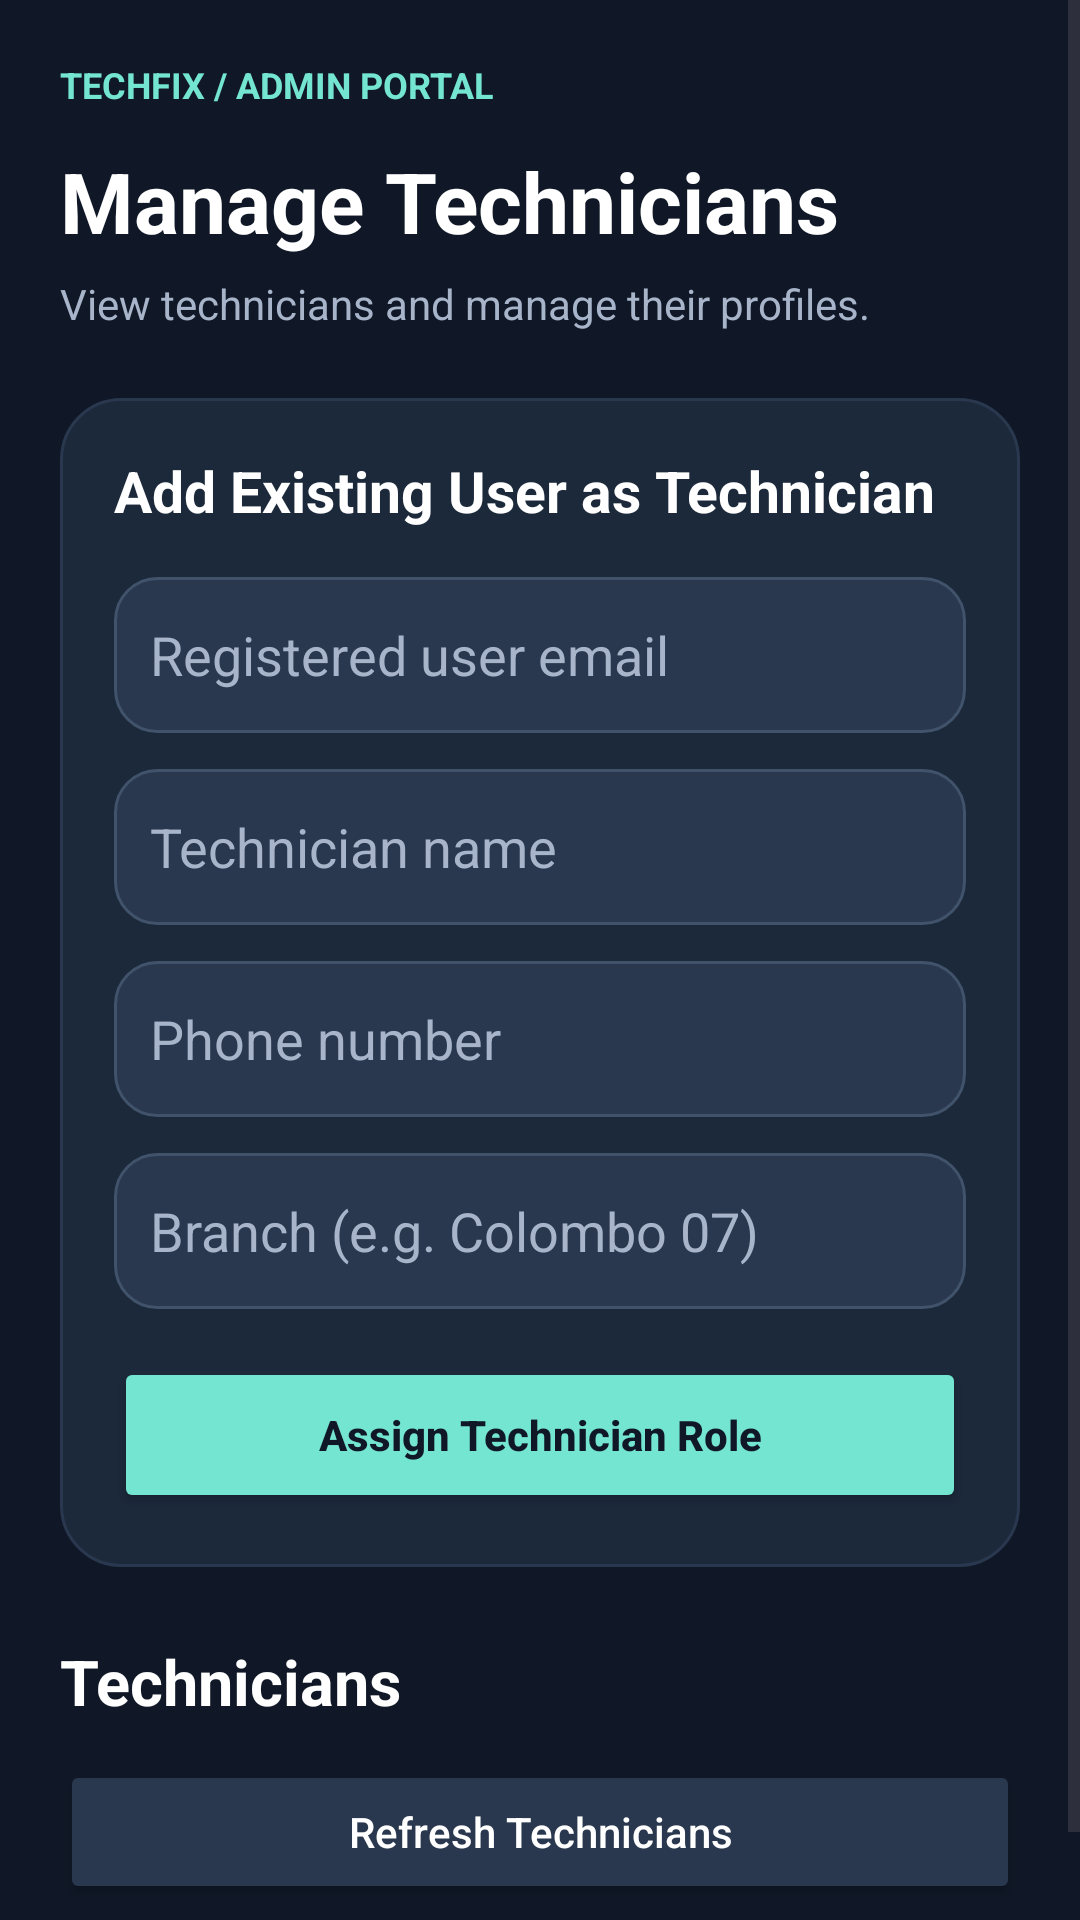

The Android layout XML behind this screen, and the referenced resources:
<!-- AndroidManifest.xml: application theme Theme.Techfix -->
<!-- res/layout/activity_manage_technicians.xml -->
<?xml version="1.0" encoding="utf-8"?>
<ScrollView
    xmlns:android="http://schemas.android.com/apk/res/android"
    android:layout_width="match_parent"
    android:layout_height="match_parent"
    android:background="@color/tech_background"
    android:fitsSystemWindows="true"
    android:fillViewport="true">

    <LinearLayout
        android:layout_width="match_parent"
        android:layout_height="wrap_content"
        android:orientation="vertical"
        android:padding="20dp">

        <TextView
            android:layout_width="match_parent"
            android:layout_height="wrap_content"
            android:text="TECHFIX / ADMIN PORTAL"
            android:textColor="@color/tech_teal"
            android:textSize="12sp"
            android:textStyle="bold" />

        <TextView
            android:layout_width="match_parent"
            android:layout_height="wrap_content"
            android:layout_marginTop="12dp"
            android:text="Manage Technicians"
            android:textColor="@color/tech_text"
            android:textSize="28sp"
            android:textStyle="bold" />

        <TextView
            android:layout_width="match_parent"
            android:layout_height="wrap_content"
            android:layout_marginTop="6dp"
            android:text="View technicians and manage their profiles."
            android:textColor="@color/tech_text_secondary"
            android:textSize="14sp" />

        <LinearLayout
            android:layout_width="match_parent"
            android:layout_height="wrap_content"
            android:layout_marginTop="22dp"
            android:background="@drawable/bg_tech_card"
            android:orientation="vertical"
            android:padding="18dp">

            <TextView
                android:id="@+id/txtTechnicianFormTitle"
                android:layout_width="match_parent"
                android:layout_height="wrap_content"
                android:text="Add Existing User as Technician"
                android:textColor="@color/tech_text"
                android:textSize="19sp"
                android:textStyle="bold" />

            <EditText
                android:id="@+id/editTechnicianEmail"
                android:layout_width="match_parent"
                android:layout_height="52dp"
                android:layout_marginTop="16dp"
                android:background="@drawable/bg_tech_input"
                android:hint="Registered user email"
                android:inputType="textEmailAddress"
                android:padding="12dp"
                android:singleLine="true"
                android:textColor="@color/tech_text"
                android:textColorHint="@color/tech_text_secondary" />

            <EditText
                android:id="@+id/editTechnicianName"
                android:layout_width="match_parent"
                android:layout_height="52dp"
                android:layout_marginTop="12dp"
                android:background="@drawable/bg_tech_input"
                android:hint="Technician name"
                android:inputType="textPersonName"
                android:padding="12dp"
                android:singleLine="true"
                android:textColor="@color/tech_text"
                android:textColorHint="@color/tech_text_secondary" />

            <EditText
                android:id="@+id/editTechnicianPhone"
                android:layout_width="match_parent"
                android:layout_height="52dp"
                android:layout_marginTop="12dp"
                android:background="@drawable/bg_tech_input"
                android:hint="Phone number"
                android:inputType="phone"
                android:padding="12dp"
                android:singleLine="true"
                android:textColor="@color/tech_text"
                android:textColorHint="@color/tech_text_secondary" />


            <EditText
                android:id="@+id/editTechnicianBranch"
                android:layout_width="match_parent"
                android:layout_height="52dp"
                android:layout_marginTop="12dp"
                android:background="@drawable/bg_tech_input"
                android:hint="Branch (e.g. Colombo 07)"
                android:inputType="textCapWords"
                android:padding="12dp"
                android:singleLine="true"
                android:textColor="@color/tech_text"
                android:textColorHint="@color/tech_text_secondary" />


            <Button
                android:id="@+id/btnSaveTechnician"
                android:layout_width="match_parent"
                android:layout_height="52dp"
                android:layout_marginTop="16dp"
                android:backgroundTint="@color/tech_teal"
                android:text="Assign Technician Role"
                android:textAllCaps="false"
                android:textColor="@color/tech_background"
                android:textStyle="bold" />

            <Button
                android:id="@+id/btnCancelTechnicianEdit"
                android:layout_width="match_parent"
                android:layout_height="48dp"
                android:layout_marginTop="8dp"
                android:backgroundTint="@color/tech_surface_light"
                android:text="Cancel Editing"
                android:textAllCaps="false"
                android:textColor="@color/tech_text"
                android:visibility="gone" />

        </LinearLayout>

        <TextView
            android:id="@+id/txtTechnicianCount"
            android:layout_width="match_parent"
            android:layout_height="wrap_content"
            android:layout_marginTop="24dp"
            android:text="Technicians"
            android:textColor="@color/tech_text"
            android:textSize="21sp"
            android:textStyle="bold" />

        <Button
            android:id="@+id/btnRefreshTechnicians"
            android:layout_width="match_parent"
            android:layout_height="48dp"
            android:layout_marginTop="12dp"
            android:backgroundTint="@color/tech_surface_light"
            android:text="Refresh Technicians"
            android:textAllCaps="false"
            android:textColor="@color/tech_text" />

        <ProgressBar
            android:id="@+id/techniciansProgressBar"
            android:layout_width="wrap_content"
            android:layout_height="wrap_content"
            android:layout_gravity="center_horizontal"
            android:layout_marginTop="18dp"
            android:indeterminateTint="@color/tech_teal"
            android:visibility="gone" />

        <TextView
            android:id="@+id/txtNoTechnicians"
            android:layout_width="match_parent"
            android:layout_height="wrap_content"
            android:layout_marginTop="18dp"
            android:gravity="center"
            android:padding="18dp"
            android:text="No technicians found."
            android:textColor="@color/tech_text_secondary"
            android:visibility="gone" />

        <LinearLayout
            android:id="@+id/techniciansContainer"
            android:layout_width="match_parent"
            android:layout_height="wrap_content"
            android:layout_marginTop="16dp"
            android:orientation="vertical" />

    </LinearLayout>

</ScrollView>
<!-- resources referenced by this layout -->
<resources>
  <color name="tech_background">#101827</color>
  <color name="tech_surface_light">#29384E</color>
  <color name="tech_teal">#74E5D1</color>
  <color name="tech_text">#FFFFFF</color>
  <color name="tech_text_secondary">#A7B4C9</color>
  <!-- drawable bg_tech_card (drawable) -->
  <?xml version="1.0" encoding="utf-8"?>
  <shape xmlns:android="http://schemas.android.com/apk/res/android"
      android:shape="rectangle">
  
      <solid android:color="@color/tech_surface" />
  
      <corners android:radius="20dp" />
  
      <stroke
          android:width="1dp"
          android:color="@color/tech_surface_light" />
  
  </shape>
  <!-- drawable bg_tech_input (drawable) -->
  <?xml version="1.0" encoding="utf-8"?>
  <shape xmlns:android="http://schemas.android.com/apk/res/android"
      android:shape="rectangle">
  
      <solid android:color="@color/tech_surface_light" />
  
      <corners android:radius="14dp" />
  
      <stroke
          android:width="1dp"
          android:color="#40536A" />
  
  </shape>
  <style name="Theme.Techfix" parent="Base.Theme.Techfix" />
  <color name="tech_surface">#1C293B</color>
  <style name="Base.Theme.Techfix" parent="Theme.Material3.DayNight.NoActionBar">
          
          
      </style>
</resources>
